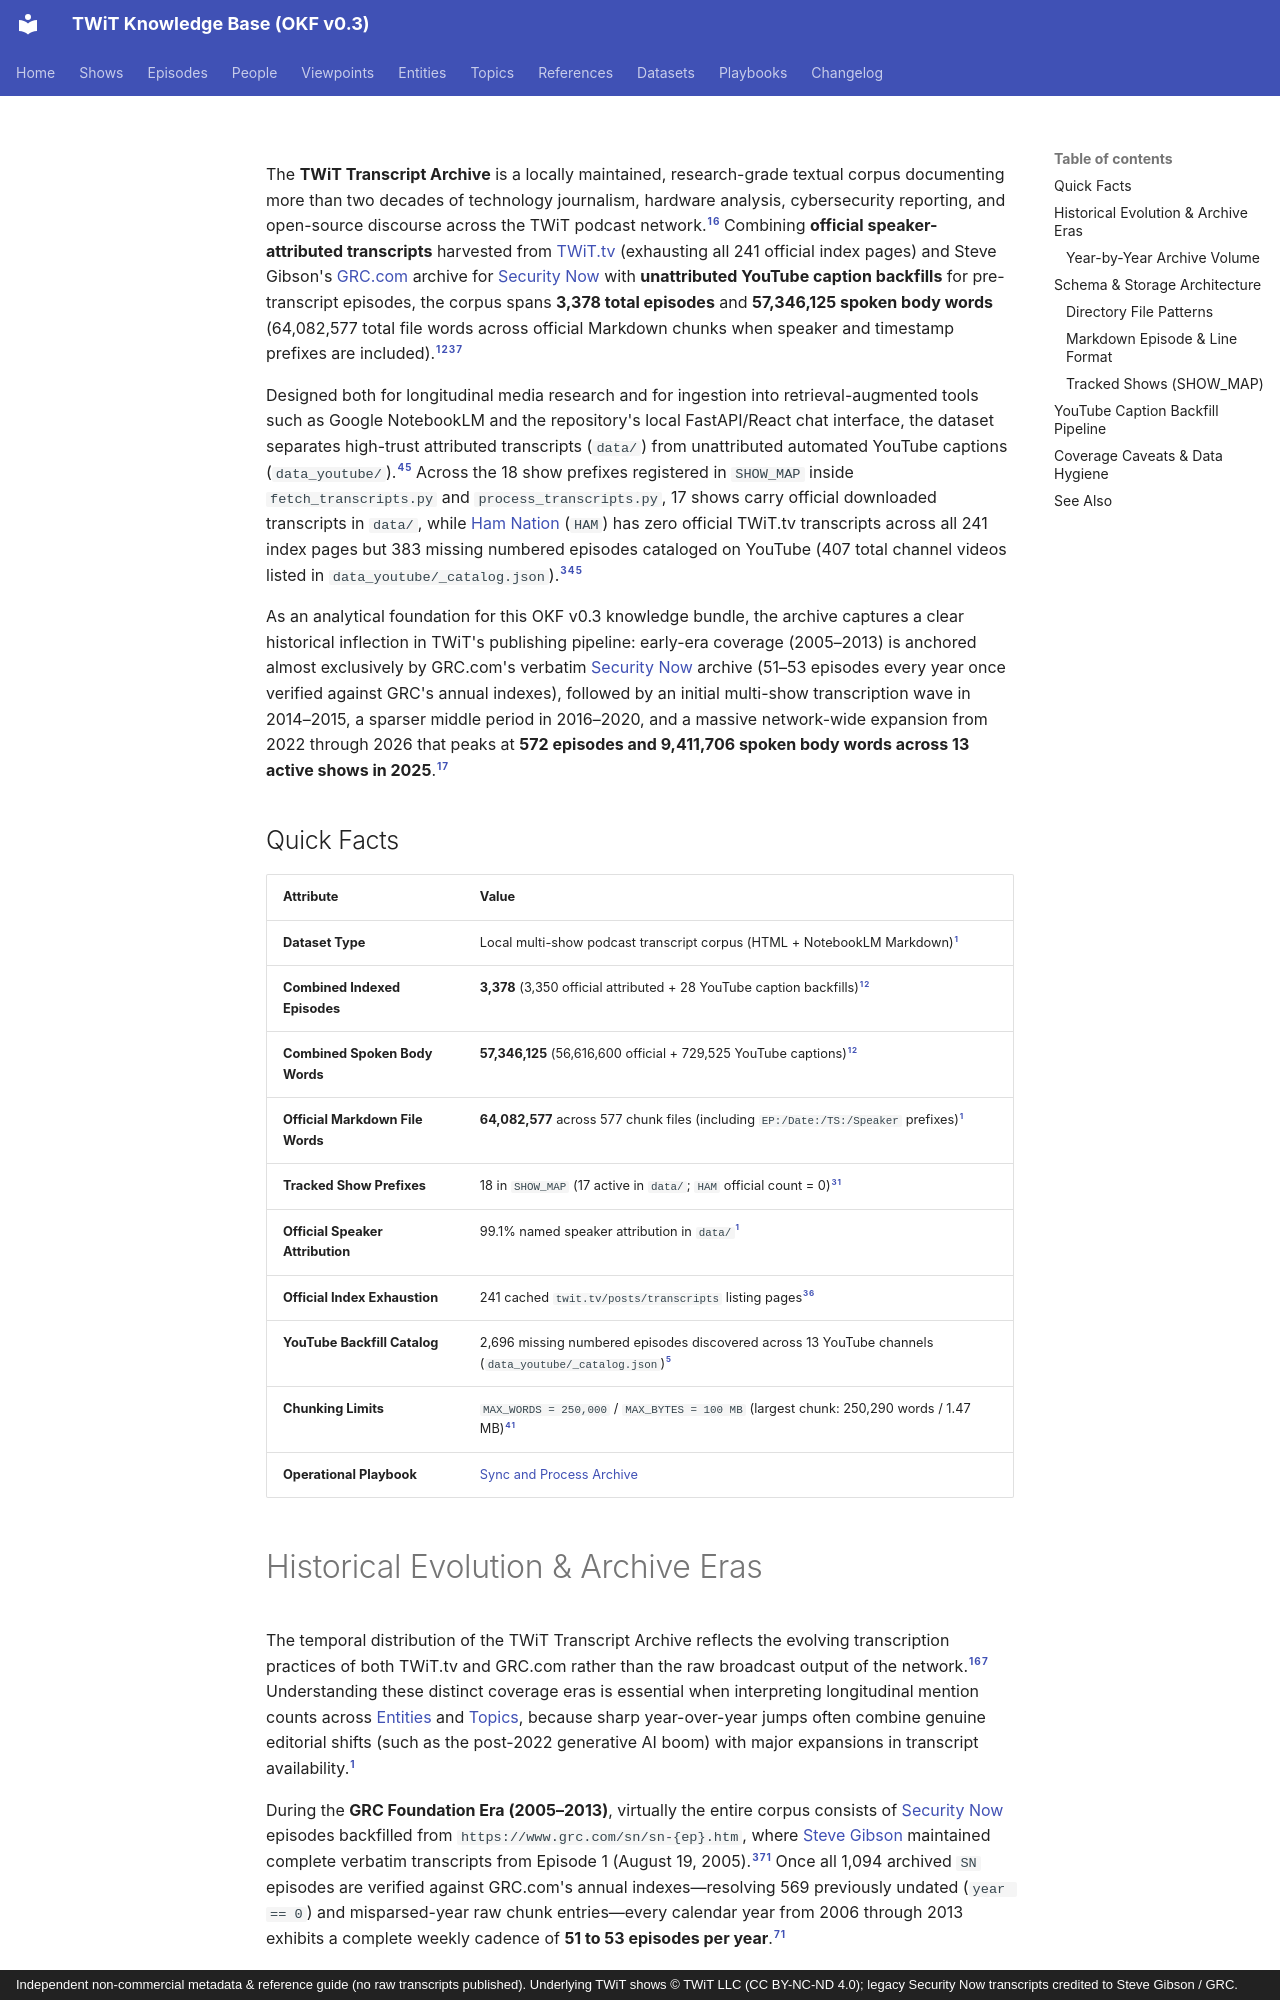

repository: jscott5811/twit-okf-site · page: datasets/twit-transcript-archive/index.html · generator: mkdocs · copyright: Independent non-commercial metadata & reference guide (no raw transcripts published). Underlying TWiT shows © TWiT LLC (CC BY-NC-ND 4.0); legacy Security Now transcripts credited to Steve Gibson / GRC.

---
type: dataset
title: "TWiT Transcript Archive"
description: "Complete local archive of 3,350 official TWiT.tv/GRC.com transcripts (577 NotebookLM-ready Markdown chunks, 64,082,577 words) plus 28 unattributed YouTube caption backfills."
tags: [dataset, transcripts, twit, markdown, notebooklm, youtube-captions, archive]
generated: { by: "antigravity/gemini-4-neon-medium", at: "2026-11-23T22:55:00Z" }
sources:
  - id: archive-data
    resource: "local archive data/*_Transcripts_*.md"
    title: "Processed official Markdown transcript chunks in data/ (577 files, 3,350 episodes)"
  - id: yt-data
    resource: "local archive data_youtube/*/*_yt.md"
    title: "YouTube caption backfill transcripts in data_youtube/ (28 files, unattributed)"
  - id: fetch-script
    resource: "local repo fetch_transcripts.py"
    title: "TWiT transcript scraper (fetch_transcripts.py)"
  - id: process-script
    resource: "local repo process_transcripts.py"
    title: "TWiT Markdown processor and chunker (process_transcripts.py)"
  - id: yt-script
    resource: "local repo fetch_youtube_captions.py"
    title: "YouTube caption backfill CLI (fetch_youtube_captions.py)"
  - id: twit-transcripts
    resource: https://twit.tv/posts/transcripts
    title: "TWiT.tv official transcript index"
  - id: grc-sn
    resource: https://www.grc.com/securitynow.htm
    title: "GRC.com Security Now transcript archive"
  - id: user-note
    resource: "user editorial note 2026-11-23"
    title: "User editorial note on concluded TWiT shows"
---

The **TWiT Transcript Archive** is a locally maintained, research-grade textual corpus documenting more than two decades of technology journalism, hardware analysis, cybersecurity reporting, and open-source discourse across the TWiT podcast network.[^archive-data][^twit-transcripts] Combining **official speaker-attributed transcripts** harvested from [TWiT.tv](https://twit.tv/posts/transcripts) (exhausting all 241 official index pages) and Steve Gibson's [GRC.com](https://www.grc.com/securitynow.htm) archive for [Security Now](../shows/sn.md) with **unattributed YouTube caption backfills** for pre-transcript episodes, the corpus spans **3,378 total episodes** and **57,346,125 spoken body words** (64,082,577 total file words across official Markdown chunks when speaker and timestamp prefixes are included).[^archive-data][^yt-data][^fetch-script][^grc-sn]

Designed both for longitudinal media research and for ingestion into retrieval-augmented tools such as Google NotebookLM and the repository's local FastAPI/React chat interface, the dataset separates high-trust attributed transcripts (`data/`) from unattributed automated YouTube captions (`data_youtube/`).[^process-script][^yt-script] Across the 18 show prefixes registered in `SHOW_MAP` inside `fetch_transcripts.py` and `process_transcripts.py`, 17 shows carry official downloaded transcripts in `data/`, while [Ham Nation](../shows/ham.md) (`HAM`) has zero official TWiT.tv transcripts across all 241 index pages but 383 missing numbered episodes cataloged on YouTube (407 total channel videos listed in `data_youtube/_catalog.json`).[^fetch-script][^process-script][^yt-script]

As an analytical foundation for this OKF v0.3 knowledge bundle, the archive captures a clear historical inflection in TWiT's publishing pipeline: early-era coverage (2005–2013) is anchored almost exclusively by GRC.com's verbatim [Security Now](../shows/sn.md) archive (51–53 episodes every year once verified against GRC's annual indexes), followed by an initial multi-show transcription wave in 2014–2015, a sparser middle period in 2016–2020, and a massive network-wide expansion from 2022 through 2026 that peaks at **572 episodes and 9,411,706 spoken body words across 13 active shows in 2025**.[^archive-data][^grc-sn]
